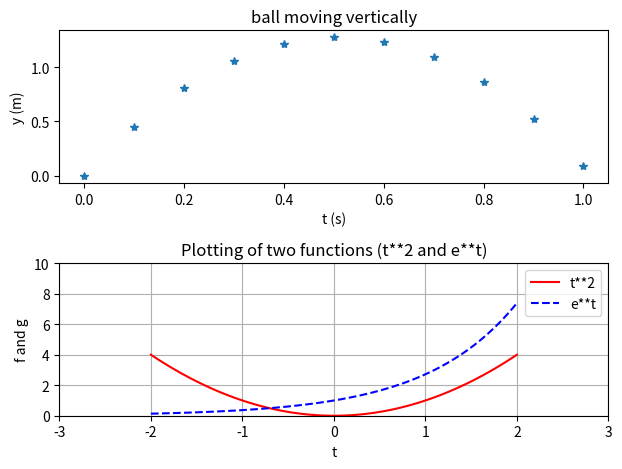

Write Python code to recreate this figure. (Note: this script raises an exception after producing the figure.)
import numpy as np
import matplotlib.pyplot as plt

plt.subplot(2, 1, 1) #subplto(r, c, n) r=row, c=column, r=subplot number)
v0 = 5
g = 9.81
t = np.linspace(0, 1, 11)
y = v0*t - 0.5*g*t**2
plt.plot(t, y, '*')
plt.xlabel('t (s)')
plt.ylabel('y (m)')
plt.title('ball moving vertically')

plt.subplot(2, 1, 2)
t = np.linspace(-2, 2, 100)
f_values = t**2
g_values = np.exp(t)
plt.plot(t, f_values, 'r', t, g_values, 'b--')
plt.xlabel('t')
plt.ylabel('f and g')
plt.legend(['t**2', 'e**t'])
plt.title('Plotting of two functions (t**2 and e**t)')
plt.grid('on')
plt.axis([-3, 3, 0, 10])

plt.tight_layout()
plt.savefig('my_plot4.pdf')

print('y is{long}\g_values is{gravity}'.format(long=y, gravity=g_values))

Grade_of_difficult = int(input('what do you think is grade of difficult of this program [0-5]?'))

if Grade_of_difficult > 2:
    print('ohh my god, with the value of {} you are more foolish that DONALD TRUMP '.format(Grade_of_difficult))
else:
    print('not bad for you ... baby coder')
print(""".
.
.""")

plt.show()


